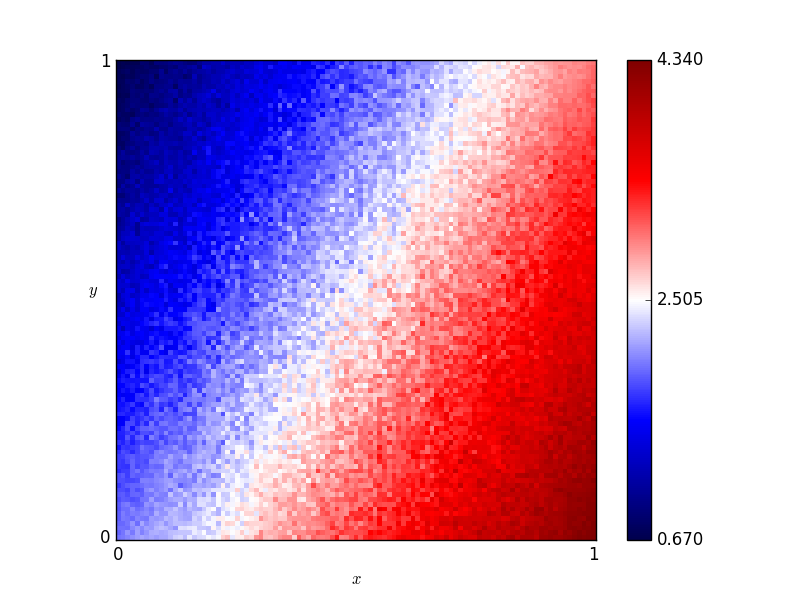

Data behind this chart, as committed beside it:
x, y, score
0.46, 0.76, 2.085
0.54, 0.86, 2.275
0.16, 0.19, 2.085
0.61, 0.18, 3.295
0.82, 0.41, 3.435
0.72, 0.66, 2.99
0.63, 0.37, 3.105
0.41, 0.28, 2.515
0.16, 0.44, 1.89
0.8, 0.33, 3.415
0.84, 0.23, 3.685
0.25, 0.48, 1.96
0.62, 0.7, 2.66
0.78, 0.28, 3.445
0.03, 0.68, 1.365
0.57, 0.0, 3.32
0.69, 0.37, 3.08
0.46, 0.05, 3.005
0.65, 0.03, 3.675
0.56, 0.8, 2.035
0.28, 0.44, 1.83
0.65, 0.0, 3.475
0.57, 0.1, 3.225
0.44, 0.29, 2.51
0.63, 0.49, 2.94
0.26, 0.03, 2.34
0.92, 0.27, 3.74
0.69, 0.35, 2.975
0.79, 0.78, 2.805
0.3, 0.26, 2.28
0.98, 0.54, 3.37
0.25, 0.62, 1.78
0.55, 0.43, 2.85
0.19, 0.06, 2.445
0.14, 0.65, 1.535
0.09, 0.65, 1.34
0.92, 1.0, 2.88
0.51, 0.43, 2.445
0.36, 0.66, 2.0
0.33, 0.92, 1.625
0.01, 0.93, 0.745
0.25, 0.81, 1.495
0.9, 0.46, 3.48
0.3, 0.12, 2.69
0.87, 0.59, 3.34
0.8, 0.75, 2.855
0.93, 0.2, 4.09
0.34, 0.41, 2.065
0.05, 0.48, 1.575
0.9, 0.12, 3.875
0.59, 0.65, 2.51
0.72, 0.62, 2.74
0.29, 0.87, 1.405
0.02, 0.72, 1.02
0.8, 0.35, 3.585
0.09, 0.22, 1.895
0.05, 0.61, 1.33
0.49, 0.38, 2.53
0.62, 0.21, 3.135
0.79, 0.55, 3.1
... 10,141 more rows
